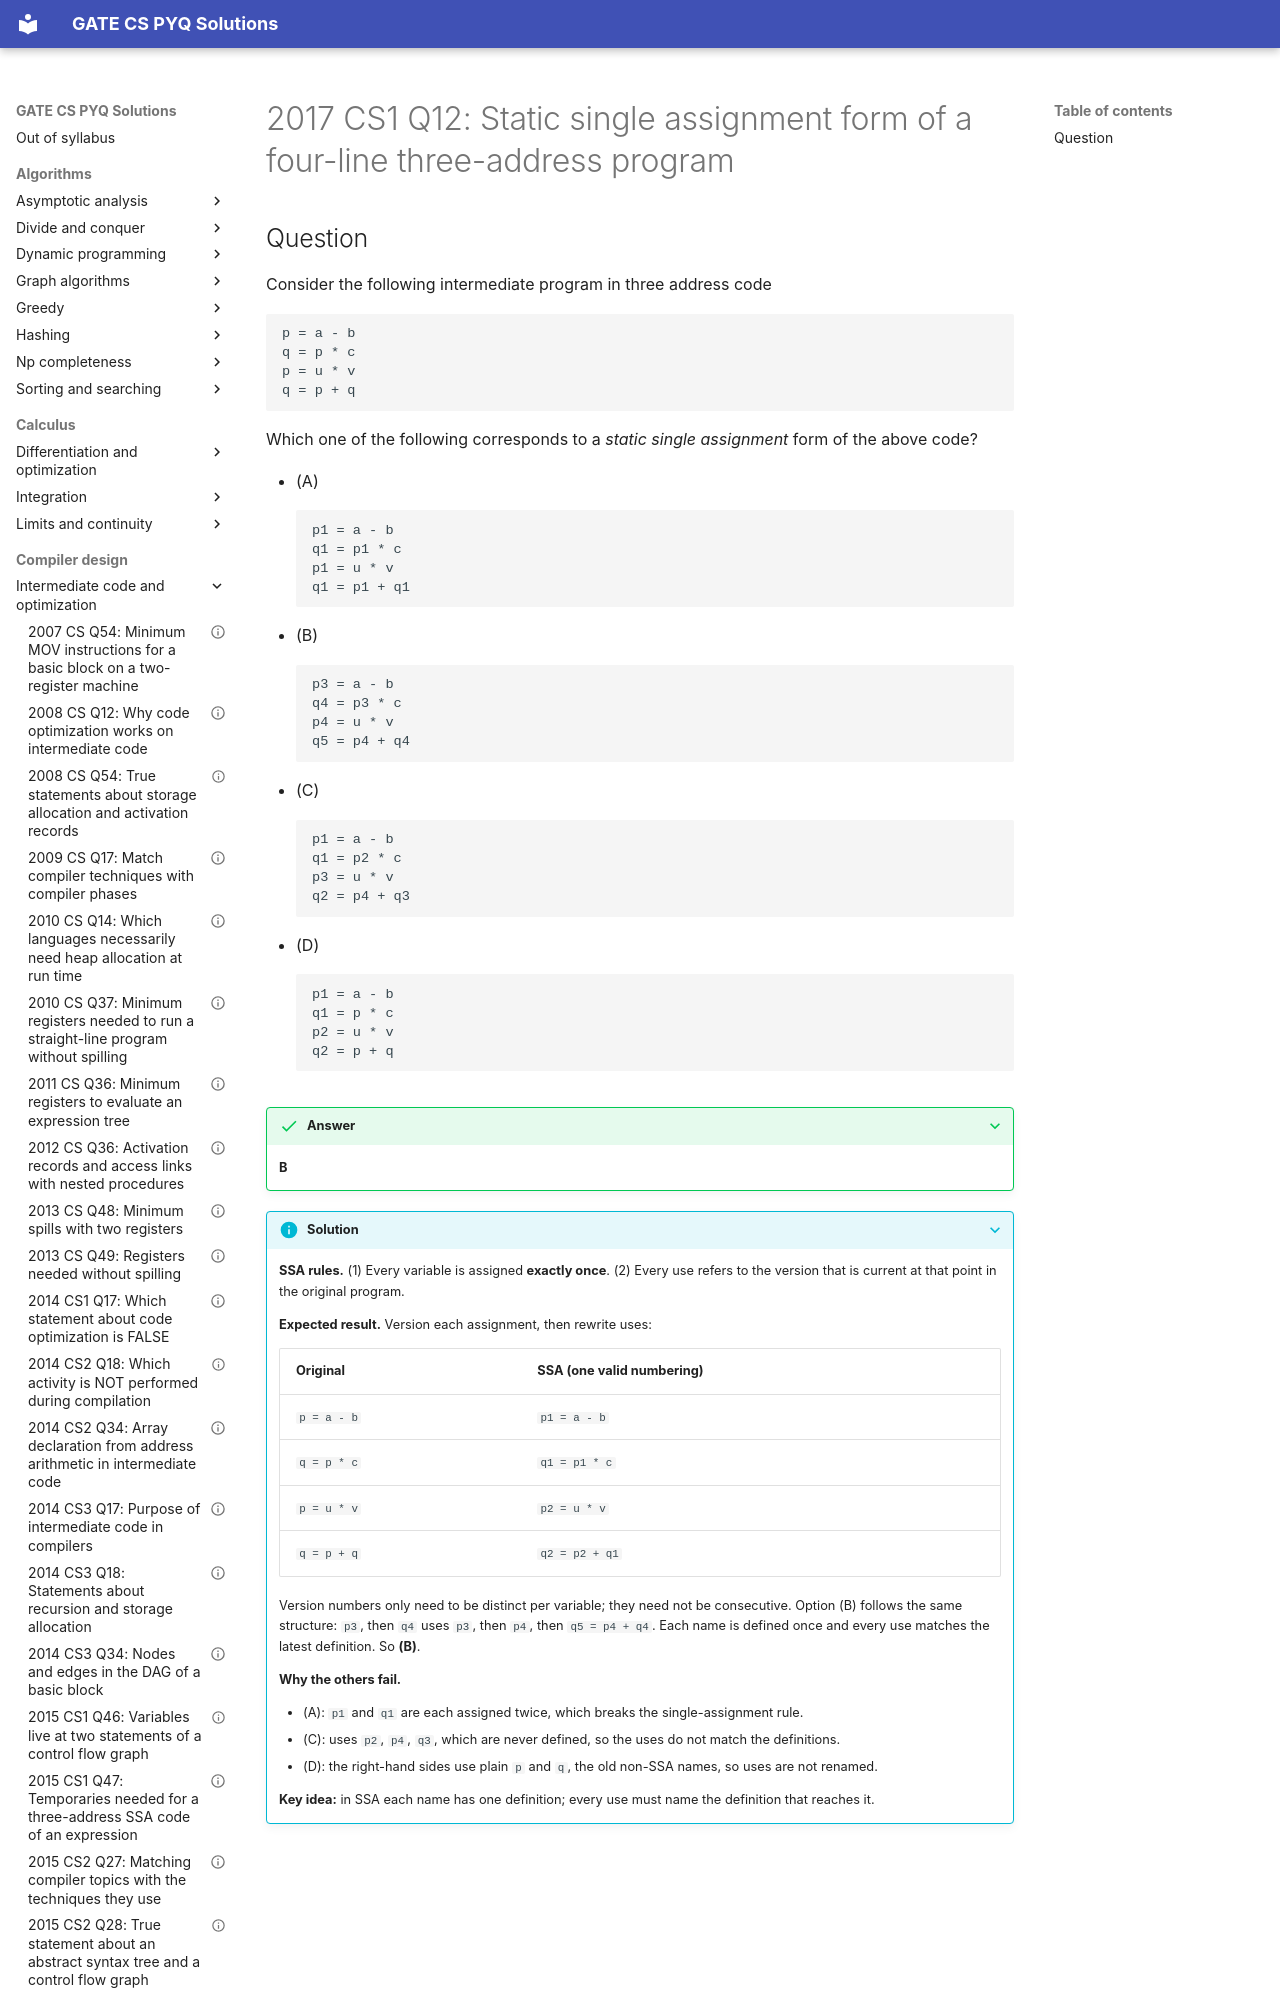

repository: saheenusman/GATE-PYQs · page: compiler-design/intermediate-code-and-optimization/2017-set1-q12/index.html · generator: mkdocs

---
title: "2017 CS1 Q12: Static single assignment form of a four-line three-address program"
year: 2017
set: 1
paper: CS1
q_no: 12
subject: compiler-design
topic: intermediate-code-and-optimization
also: []
marks: 1
type: MCQ
official_answer: "B"
status: verified
---

# 2017 CS1 Q12: Static single assignment form of a four-line three-address program
